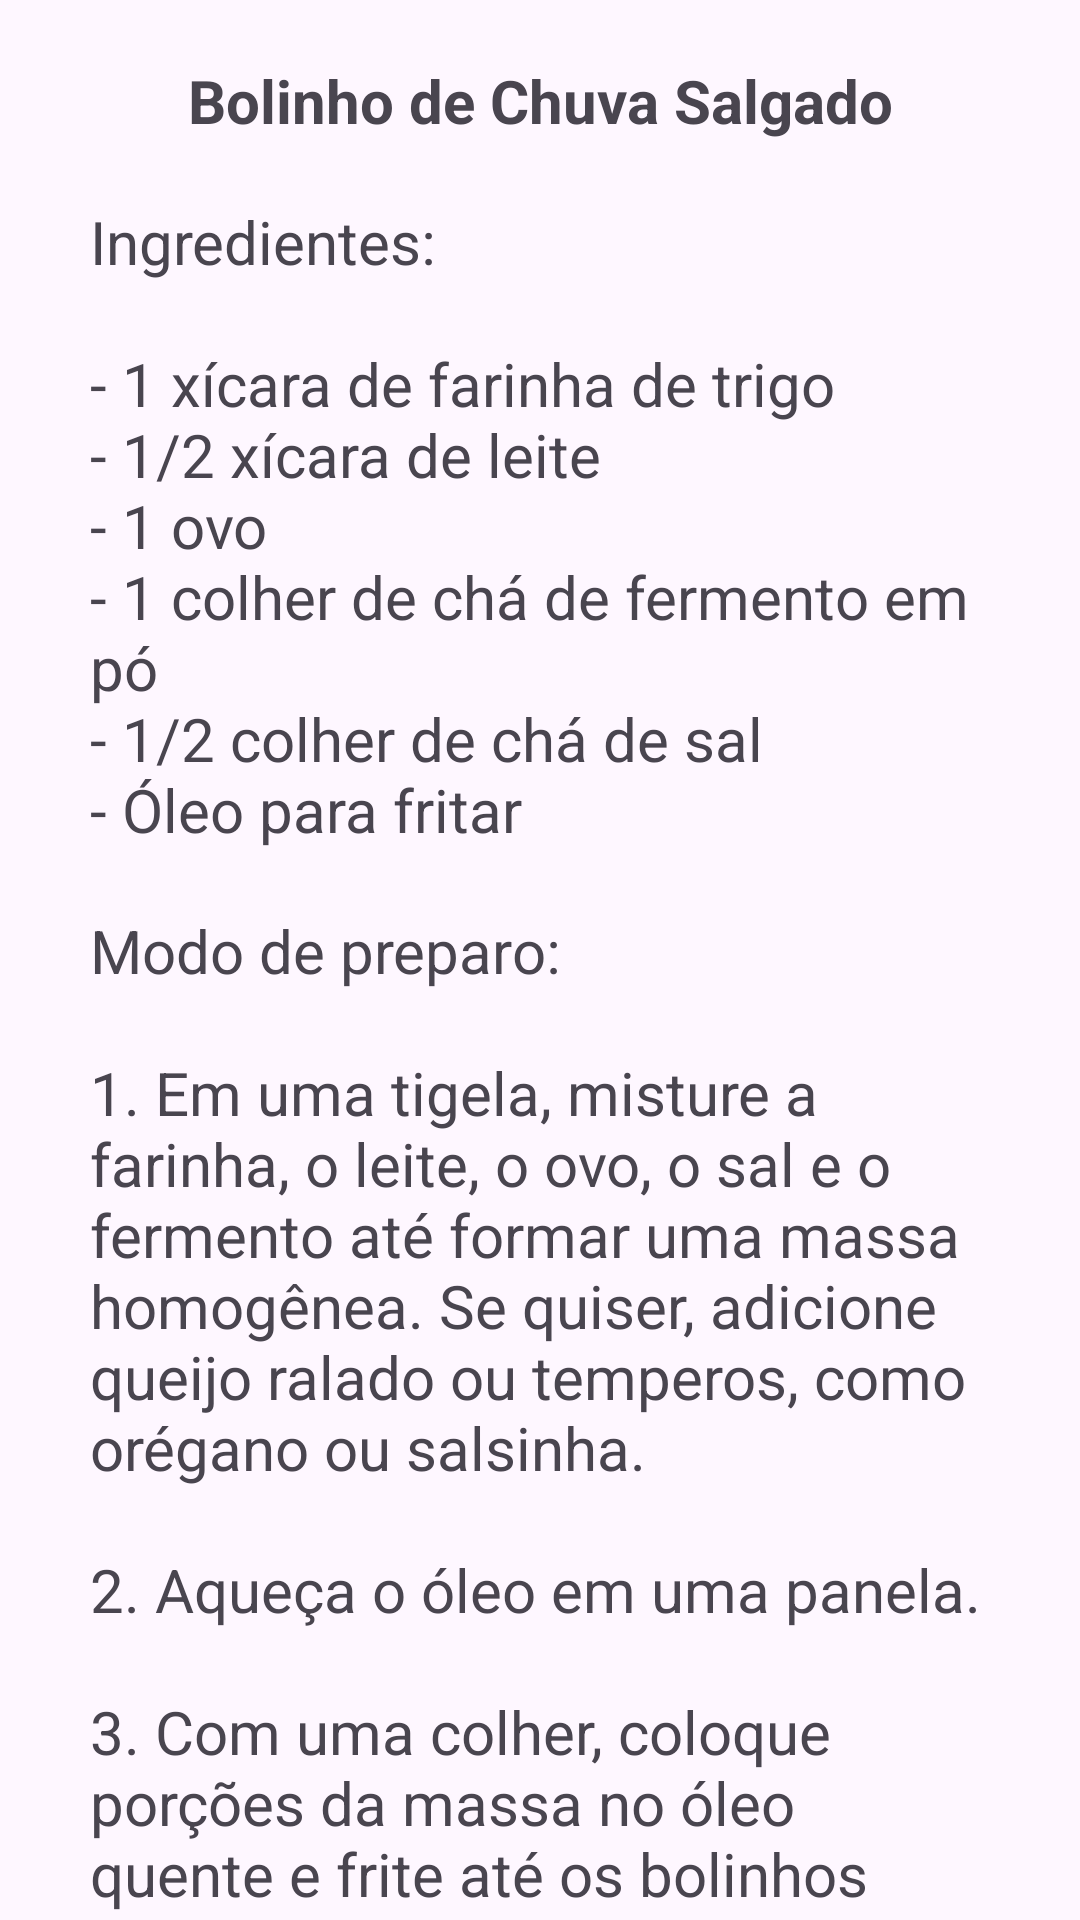

This screen was rendered from an Android layout file. Write that file and the resources it references.
<!-- AndroidManifest.xml: application theme Theme.AppNotasRapidas -->
<!-- res/layout/activity_detalhe2.xml -->
<?xml version="1.0" encoding="utf-8"?>
<androidx.constraintlayout.widget.ConstraintLayout xmlns:android="http://schemas.android.com/apk/res/android"
    xmlns:app="http://schemas.android.com/apk/res-auto"
    xmlns:tools="http://schemas.android.com/tools"
    android:id="@+id/main"
    android:layout_width="match_parent"
    android:layout_height="match_parent"
    android:background="@color/lightblue"
    tools:context=".view.Detalhe2Activity">

    <TextView
        android:id="@+id/text_receita2"
        android:layout_width="wrap_content"
        android:layout_height="wrap_content"
        android:layout_marginTop="20dp"
        android:text="@string/receita2"
        android:textSize="20sp"
        android:textStyle="bold"
        app:layout_constraintEnd_toEndOf="parent"
        app:layout_constraintStart_toStartOf="parent"
        app:layout_constraintTop_toTopOf="parent" />

    <TextView
        android:id="@+id/text_ingrediente2"
        android:layout_width="0dp"
        android:layout_height="wrap_content"
        android:layout_marginStart="30dp"
        android:layout_marginTop="20dp"
        android:layout_marginEnd="30dp"
        android:text="@string/ingrediente2"
        android:textSize="20sp"
        app:layout_constraintEnd_toEndOf="parent"
        app:layout_constraintStart_toStartOf="parent"
        app:layout_constraintTop_toBottomOf="@+id/text_receita2" />

    <TextView
        android:id="@+id/text_preparo2"
        android:layout_width="0dp"
        android:layout_height="wrap_content"
        android:layout_marginStart="30dp"
        android:layout_marginTop="20dp"
        android:layout_marginEnd="30dp"
        android:text="@string/preparo2"
        android:textSize="20sp"
        app:layout_constraintEnd_toEndOf="parent"
        app:layout_constraintStart_toStartOf="parent"
        app:layout_constraintTop_toBottomOf="@+id/text_ingrediente2" />


</androidx.constraintlayout.widget.ConstraintLayout>
<!-- resources referenced by this layout -->
<resources>
  <string name="ingrediente2">Ingredientes:\n\n- 1 xícara de farinha de trigo\n- 1/2 xícara de leite\n- 1 ovo\n- 1 colher de chá de fermento em pó\n- 1/2 colher de chá de sal\n- Óleo para fritar</string>
  <string name="preparo2">Modo de preparo:\n\n1. Em uma tigela, misture a farinha, o leite, o ovo, o sal e o fermento até formar uma massa homogênea. Se quiser, adicione queijo ralado ou temperos, como orégano ou salsinha.\n\n2. Aqueça o óleo em uma panela.\n\n3. Com uma colher, coloque porções da massa no óleo quente e frite até os bolinhos ficarem dourados.\n\n4. Escorra em papel-toalha e sirva como petisco ou acompanhamento.</string>
  <string name="receita2">Bolinho de Chuva Salgado</string>
  <style name="Theme.AppNotasRapidas" parent="Base.Theme.AppNotasRapidas" />
  <style name="Base.Theme.AppNotasRapidas" parent="Theme.Material3.DayNight.NoActionBar">
          
          
      </style>
</resources>
